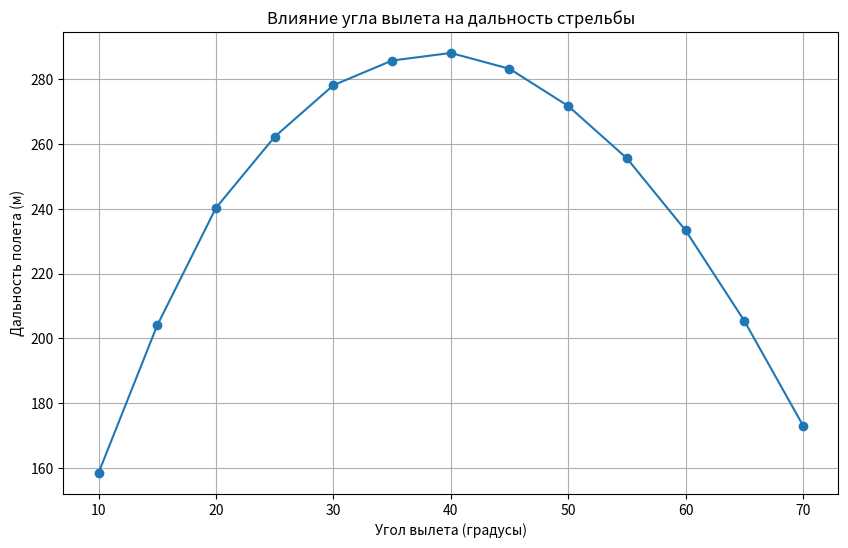

Write the Python code that produced this figure.
import numpy as np
import matplotlib.pyplot as plt

# Параметры
g = 9.81  # Ускорение свободного падения, м/с²
C_d = 0.5  # Коэффициент сопротивления
rho = 1.225  # Плотность воздуха, кг/м³
A = 0.01  # Площадь поперечного сечения, м² (примерно)
m = 1.0  # Масса снаряда, кг

# Функция для вычисления силы сопротивления
def drag_force(v):
    return 0.5 * C_d * rho * A * v**2

# Метод Рунге-Кутты 4-го порядка
def runge_kutta(v0, theta, dt, total_time):
    theta_rad = np.radians(theta)  # Преобразование угла в радианы
    v0_x = v0 * np.cos(theta_rad)  # Начальная скорость по x
    v0_y = v0 * np.sin(theta_rad)  # Начальная скорость по y

    # Инициализация переменных
    t = 0
    x, y = 0, 0
    vx, vy = v0_x, v0_y

    trajectory = [(x, y)]  # Список для хранения координат

    while y >= 0:  # Пока снаряд не приземлится
        # Расчет величин для Рунге-Кутты
        v = np.sqrt(vx**2 + vy**2)
        F_d = drag_force(v)

        # Определение значений k1, k2, k3, k4
        k1vx = -F_d/m * (vx/v) * dt
        k1vy = -g - (F_d/m * (vy/v)) * dt
        k1x = vx * dt
        k1y = vy * dt

        k2vx = -F_d/m * ((vx + k1vx/2)/v) * dt
        k2vy = -g - (F_d/m * ((vy + k1vy/2)/v)) * dt
        k2x = (vx + k1vx/2) * dt
        k2y = (vy + k1vy/2) * dt

        k3vx = -F_d/m * ((vx + k2vx/2)/v) * dt
        k3vy = -g - (F_d/m * ((vy + k2vy/2)/v)) * dt
        k3x = (vx + k2vx/2) * dt
        k3y = (vy + k2vy/2) * dt

        k4vx = -F_d/m * ((vx + k3vx)/v) * dt
        k4vy = -g - (F_d/m * ((vy + k3vy)/v)) * dt
        k4x = (vx + k3vx) * dt
        k4y = (vy + k3vy) * dt

        # Обновление значений
        vx += (k1vx + 2*k2vx + 2*k3vx + k4vx) / 6
        vy += (k1vy + 2*k2vy + 2*k3vy + k4vy) / 6
        x += (k1x + 2*k2x + 2*k3x + k4x) / 6
        y += (k1y + 2*k2y + 2*k3y + k4y) / 6

        trajectory.append((x, y))
        t += dt

    return trajectory

# Параметры запуска
v0 = 800  # Начальная скорость, м/с
theta_values = np.arange(10, 71, 5)  # Углы от 10 до 70 с шагом 5
results = []

# Главный цикл для разных углов
for theta in theta_values:
    trajectory = runge_kutta(v0, theta, 0.01, 10)  # dt = 0.01, total_time = 10
    max_distance = max([point[0] for point in trajectory])  # Максимальная дальность
    results.append((theta, max_distance))

# Вывод результатов
print("Угол (градусы) | Дальность (м)")
for result in results:
    print(f"{result[0]:<16} | {result[1]:.2f}")

# График
angles, distances = zip(*results)
plt.figure(figsize=(10, 6))
plt.plot(angles, distances, marker='o')
plt.title('Влияние угла вылета на дальность стрельбы')
plt.xlabel('Угол вылета (градусы)')
plt.ylabel('Дальность полета (м)')
plt.grid()
plt.show()
